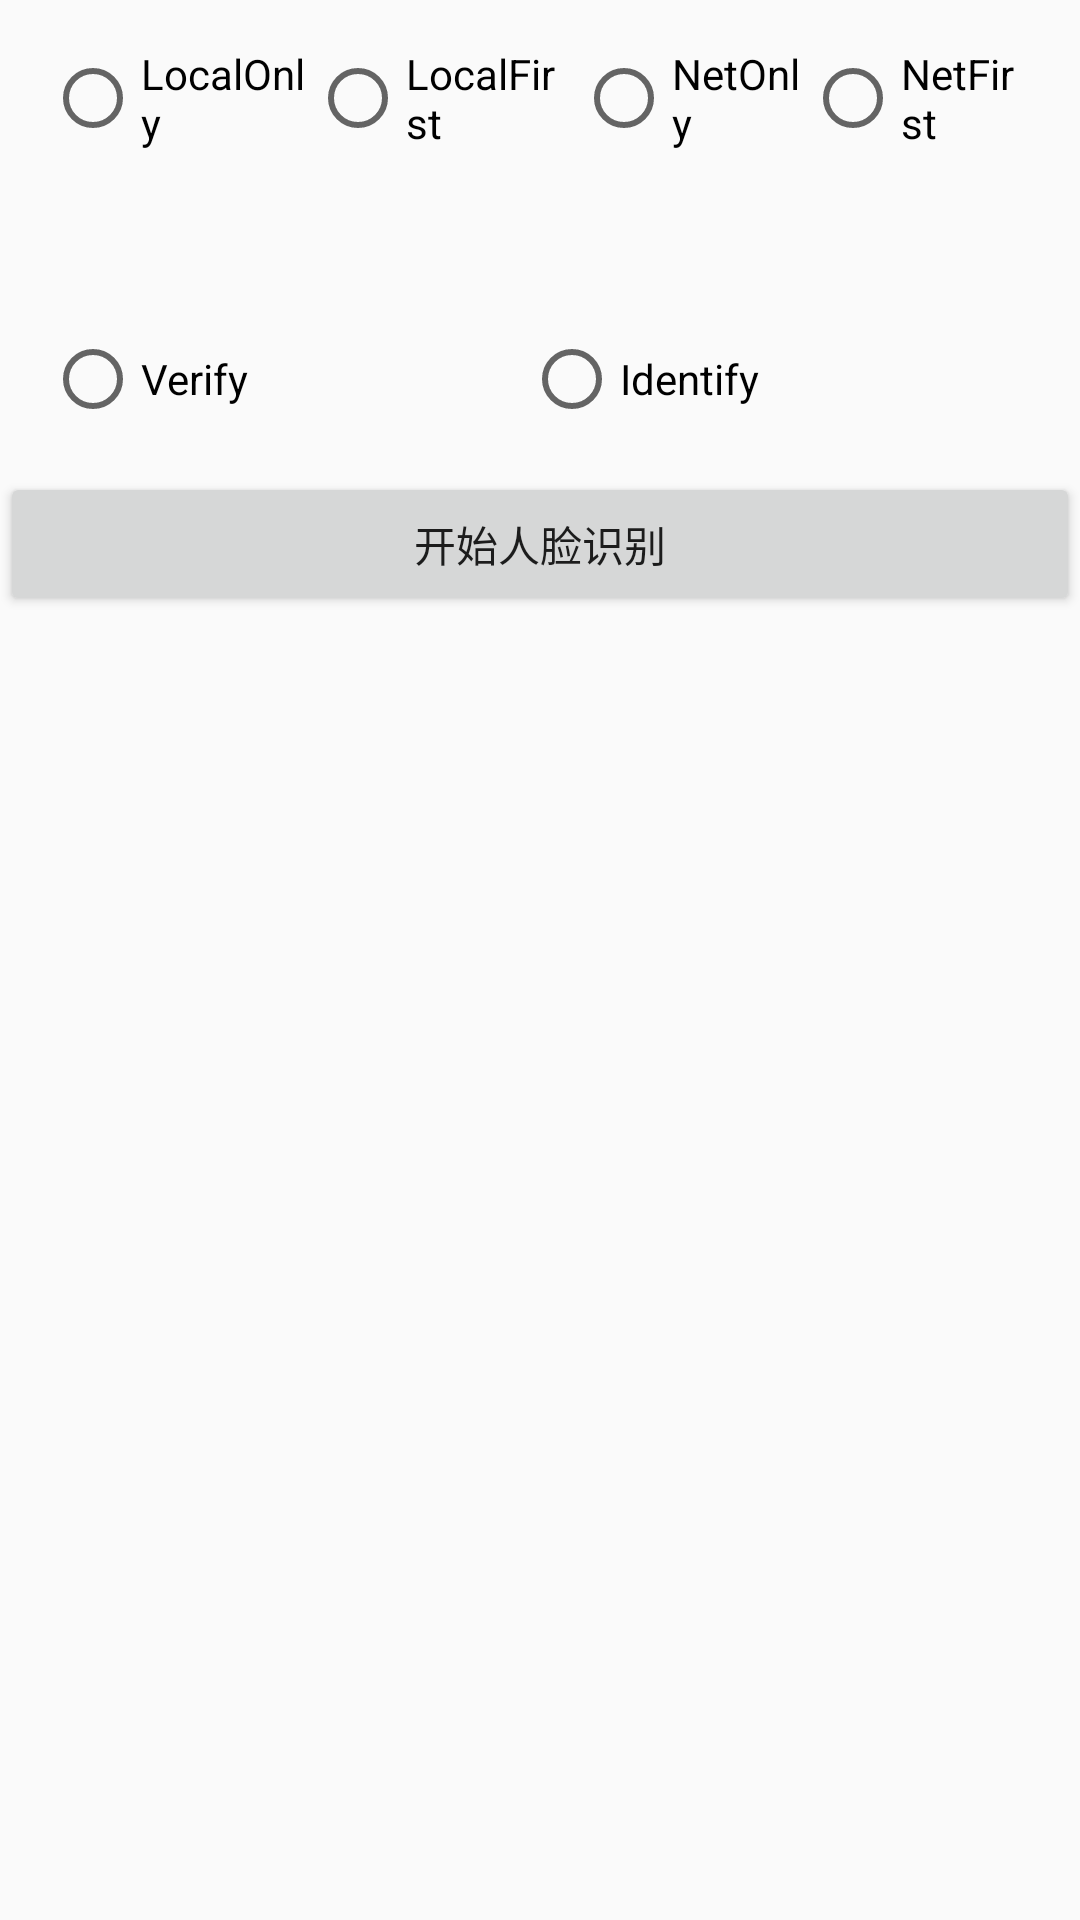

The Android layout XML behind this screen, and the referenced resources:
<!-- AndroidManifest.xml: application theme AppTheme -->
<!-- res/layout/activity_coremain.xml -->
<?xml version="1.0" encoding="utf-8"?>
<LinearLayout xmlns:android="http://schemas.android.com/apk/res/android"
    android:layout_width="match_parent"
    android:layout_height="match_parent"
    android:orientation="vertical">


    <RadioGroup
        android:layout_width="match_parent"
        android:layout_height="wrap_content"
        android:orientation="horizontal"
        android:padding="15dp"
        android:id="@+id/recmode">

        <RadioButton
            android:id="@+id/radioButton"
            android:layout_width="wrap_content"
            android:layout_height="wrap_content"
            android:layout_weight="1"
            android:text="LocalOnly" />

        <RadioButton
            android:id="@+id/radioButton2"
            android:layout_width="wrap_content"
            android:layout_height="wrap_content"
            android:layout_weight="1"
            android:text="LocalFirst" />

        <RadioButton
            android:id="@+id/radioButton3"
            android:layout_width="wrap_content"
            android:layout_height="wrap_content"
            android:layout_weight="1"
            android:text="NetOnly" />

        <RadioButton
            android:id="@+id/radioButton4"
            android:layout_width="wrap_content"
            android:layout_height="wrap_content"
            android:layout_weight="1"
            android:text="NetFirst" />
    </RadioGroup>

    <RadioGroup
        android:layout_width="match_parent"
        android:layout_height="wrap_content"
        android:orientation="horizontal"
        android:layout_marginTop="30dp"
        android:padding="15dp"
        android:id="@+id/recpatern">

        <RadioButton
            android:id="@+id/radioButton5"
            android:layout_width="wrap_content"
            android:layout_height="wrap_content"
            android:layout_weight="1"
            android:text="Verify" />

        <RadioButton
            android:id="@+id/radioButton6"
            android:layout_width="wrap_content"
            android:layout_height="wrap_content"
            android:layout_weight="1"
            android:text="Identify" />
    </RadioGroup>

    <Button
        android:visibility="gone"
        android:layout_width="match_parent"
        android:layout_height="wrap_content"
        android:text="开始人脸识别(单帧)"
        android:id="@+id/btn_core_single"/>
    <Button
        android:layout_width="match_parent"
        android:layout_height="wrap_content"
        android:text="开始人脸识别"
        android:id="@+id/btn_core_continue"/>
</LinearLayout>
<!-- resources referenced by this layout -->
<resources>
  <style name="AppTheme" parent="Theme.AppCompat.Light.DarkActionBar">
          
          <item name="colorPrimary">@color/colorPrimary</item>
          <item name="colorPrimaryDark">@color/colorPrimaryDark</item>
          <item name="colorAccent">@color/colorAccent</item>
          <item name="windowNoTitle">true</item>
      </style>
  <color name="colorPrimary">#3F51B5</color>
  <color name="colorPrimaryDark">#303F9F</color>
  <color name="colorAccent">#FF4081</color>
</resources>
